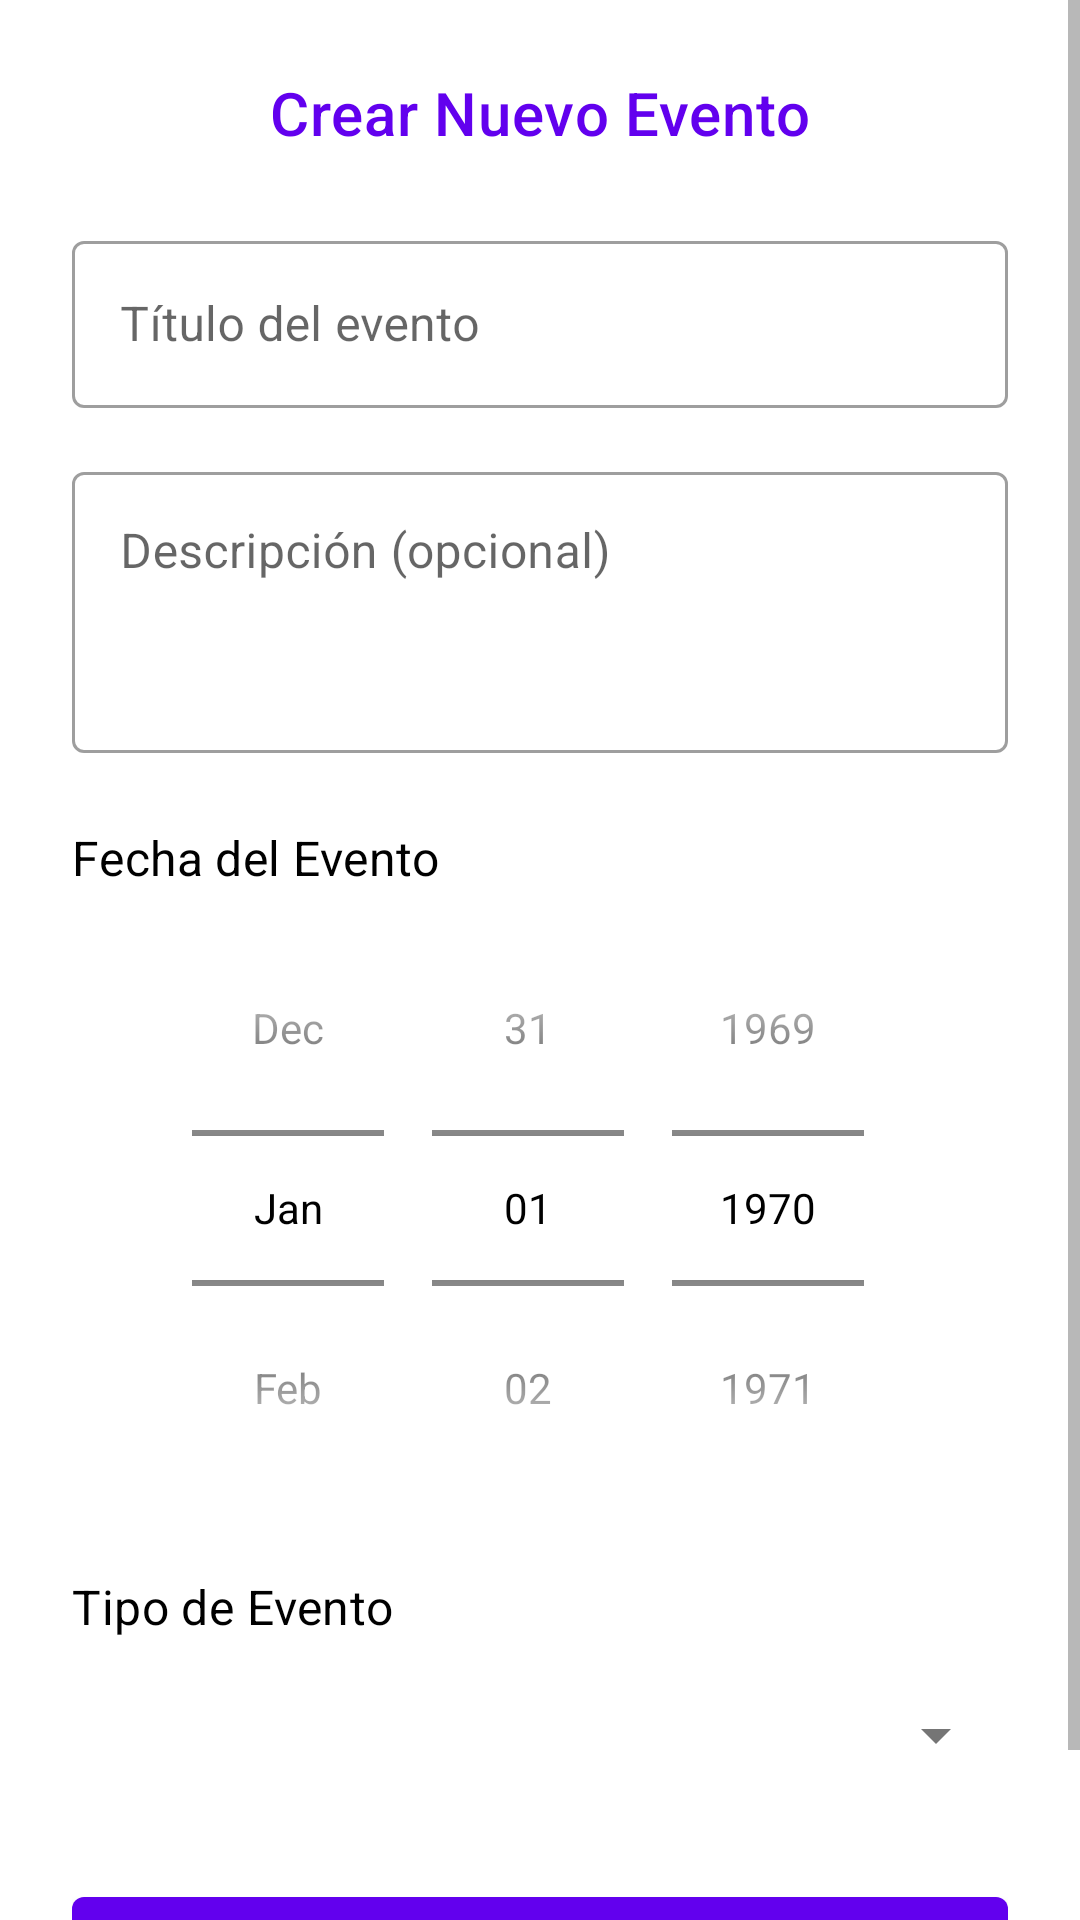

Layout XML and referenced resources for this Android screen:
<!-- AndroidManifest.xml: application theme Theme.Splascreem -->
<!-- res/layout/fragment_create_event.xml -->
<?xml version="1.0" encoding="utf-8"?>
<ScrollView xmlns:android="http://schemas.android.com/apk/res/android"
    xmlns:app="http://schemas.android.com/apk/res-auto"
    xmlns:tools="http://schemas.android.com/tools"
    android:layout_width="match_parent"
    android:layout_height="match_parent"
    android:background="@android:color/white"
    tools:context=".CreateEventFragment">

    <LinearLayout
        android:layout_width="match_parent"
        android:layout_height="wrap_content"
        android:orientation="vertical"
        android:padding="24dp">

        <TextView
            android:layout_width="match_parent"
            android:layout_height="wrap_content"
            android:text="Crear Nuevo Evento"
            android:textAppearance="@style/TextAppearance.MaterialComponents.Headline6"
            android:textColor="?attr/colorPrimary"
            android:gravity="center"
            android:layout_marginBottom="24dp"/>

        <com.google.android.material.textfield.TextInputLayout
            android:id="@+id/til_event_title"
            style="@style/Widget.MaterialComponents.TextInputLayout.OutlinedBox"
            android:layout_width="match_parent"
            android:layout_height="wrap_content"
            android:hint="Título del evento">
            <com.google.android.material.textfield.TextInputEditText
                android:id="@+id/et_event_title"
                android:layout_width="match_parent"
                android:layout_height="wrap_content"
                android:inputType="textCapSentences"/>
        </com.google.android.material.textfield.TextInputLayout>

        <com.google.android.material.textfield.TextInputLayout
            android:id="@+id/til_event_description"
            style="@style/Widget.MaterialComponents.TextInputLayout.OutlinedBox"
            android:layout_width="match_parent"
            android:layout_height="wrap_content"
            android:layout_marginTop="16dp"
            android:hint="Descripción (opcional)">
            <com.google.android.material.textfield.TextInputEditText
                android:id="@+id/et_event_description"
                android:layout_width="match_parent"
                android:layout_height="wrap_content"
                android:inputType="textMultiLine|textCapSentences"
                android:minLines="3"
                android:gravity="top"/>
        </com.google.android.material.textfield.TextInputLayout>

        <TextView
            android:layout_width="wrap_content"
            android:layout_height="wrap_content"
            android:text="Fecha del Evento"
            android:layout_marginTop="24dp"
            android:textAppearance="@style/TextAppearance.MaterialComponents.Subtitle1"/>

        <DatePicker
            android:id="@+id/dp_event_date"
            android:layout_width="match_parent"
            android:layout_height="wrap_content"
            android:datePickerMode="spinner"
            android:calendarViewShown="false" />

        <TextView
            android:layout_width="wrap_content"
            android:layout_height="wrap_content"
            android:text="Tipo de Evento"
            android:layout_marginTop="16dp"
            android:textAppearance="@style/TextAppearance.MaterialComponents.Subtitle1"/>

        <Spinner
            android:id="@+id/spinner_event_type"
            android:layout_width="match_parent"
            android:layout_height="wrap_content"
            android:layout_marginTop="8dp"
            android:minHeight="48dp"
            android:paddingVertical="8dp"/>

        <com.google.android.material.button.MaterialButton
            android:id="@+id/btn_save_event"
            android:layout_width="match_parent"
            android:layout_height="wrap_content"
            android:layout_marginTop="24dp"
            android:text="Guardar Evento y Notificar"
            app:icon="@android:drawable/ic_menu_save" />

    </LinearLayout>
</ScrollView>
<!-- resources referenced by this layout -->
<resources>
  <style name="Theme.Splascreem" parent="Base.Theme.Splascreem" />
  <style name="Base.Theme.Splascreem" parent="Theme.MaterialComponents.Light.NoActionBar">
          
          <item name="colorPrimary">@color/colorPrimary</item>
          <item name="colorPrimaryVariant">@color/colorPrimaryVariant</item>
          <item name="colorOnPrimary">@color/colorOnPrimary</item>
  
          
          <item name="android:colorBackground">@color/backgroundColor</item>
          <item name="colorSurface">@color/surfaceColor</item>
          <item name="colorOnSurface">@color/colorOnSurface</item> 
  
          
          <item name="android:textColorPrimary">@color/textColorPrimary</item>
          <item name="android:textColorSecondary">@color/textColorSecondary</item>
      </style>
  <color name="colorPrimary">#FF6200EE</color>
  <color name="colorPrimaryVariant">#FF3700B3</color>
  <color name="colorOnPrimary">#FFFFFFFF</color>
  <color name="backgroundColor">#FFFFFFFF</color>
  <color name="surfaceColor">#FFFFFFFF</color>
  <color name="colorOnSurface">#FF000000</color>
  <color name="textColorPrimary">#FF000000</color>
  <color name="textColorSecondary">#8A000000</color>
</resources>
